Run: headless pygame with SDL's dummy video driver; simulated clock (each Clock.tick advances the game by its frame time, no real sleeping); random seed 0; keys injected as events and as key.get_pressed() state; no mouse input.
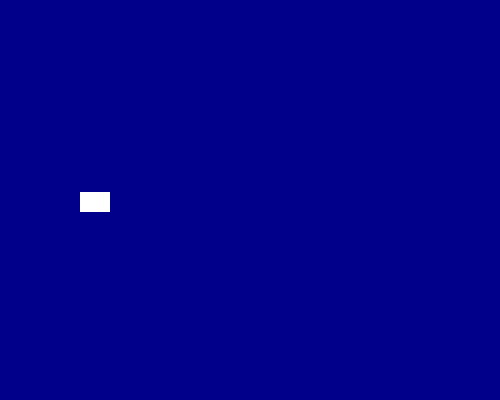
Frame 1 of 4 · flips 1–60 · no input
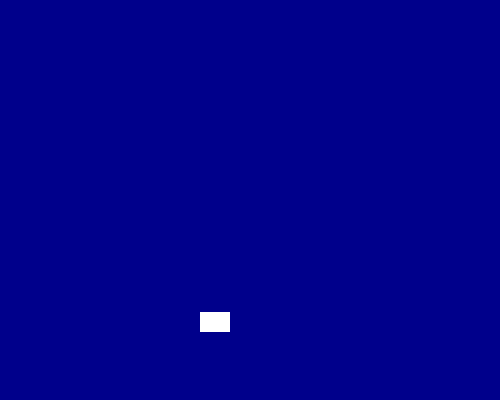
Frame 2 of 4 · flips 61–180 · tapped SPACE, RETURN · held RIGHT (→), D
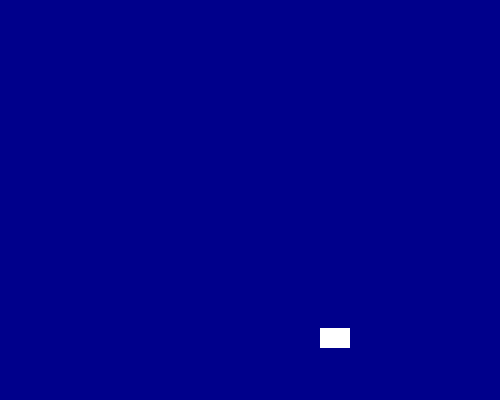
Frame 3 of 4 · flips 181–300 · held DOWN (↓), S
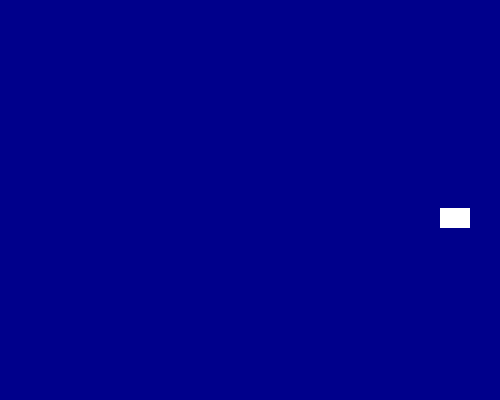
Frame 4 of 4 · flips 301–420 · held LEFT (←), A, UP (↑), W

The pygame program that drew these frames:

import pygame
import random
pygame.init()

SPRITE_COLOR_CHANGE_EVENT= pygame.USEREVENT + 1
BACKGROUND_COLOR_CHANGE_EVENT= pygame.USEREVENT +2

#background color
BLUE= pygame.Color("blue")
LIGHTBLUE= pygame.Color("lightblue")
DARKBLUE= pygame.Color("darkblue")

#sprite color
YELLOW=pygame.Color("Yellow")
MAGENTA=pygame.Color("magenta")
WHITE=pygame.Color("White")
ORANGE=pygame.Color("orange")

class Sprite(pygame.sprite.Sprite):
    def __init__(self, color, height, width):
        super().__init__()
        self.image=pygame.Surface([width, height])
        self.image.fill(color)
        self.rect=self.image.get_rect()
        self.velocity=[random.choice([-1, 1]), random.choice([-1,1])]

    def update(self):
        self.rect.move_ip(self.velocity)
        boundary_hit= False

        if self.rect.left <=0 or self.rect.right >=500:
            self.velocity[0] = -self.velocity[0]
            boundary_hit = True

        if self.rect.top <=0 or self.rect.bottom >= 400:
            self.velocity[1]= -self.velocity[1]
            boundary_hit= True

        if boundary_hit:
            pygame.event.post(pygame.event.Event(SPRITE_COLOR_CHANGE_EVENT))
            pygame.event.post(pygame.event.Event(BACKGROUND_COLOR_CHANGE_EVENT))

    def change_color (self):
        self.image.fill(random.choice([YELLOW, MAGENTA, WHITE, ORANGE]))

    def change_background_color():
        global bg_color 
        bg_color= random.choice([BLUE,LIGHTBLUE, DARKBLUE])

all_sprite_list= pygame.sprite.Group()

sp1=Sprite(WHITE, 20, 30)

sp1.rect.x=random.randint(0,480)
sp1.rect.y=random.randint(0, 370)

all_sprite_list.add(sp1)

screen=pygame.display.set_mode((500, 400))

pygame.display.set_caption("Colorful bounce")

bg_color= DARKBLUE
screen.fill(bg_color)
running=False
exit= False
clock= pygame.time.Clock()

while not running:
    for event in pygame.event.get():
        if event.type==pygame.QUIT:
            running=True
            exit= True

        elif event.type == SPRITE_COLOR_CHANGE_EVENT:
            sp1.change_color()

        elif event.type == BACKGROUND_COLOR_CHANGE_EVENT:
            Sprite.change_background_color()

    all_sprite_list.update()

    screen.fill(bg_color)

    all_sprite_list.draw(screen)

    pygame.display.flip()
    clock.tick(240)

pygame.quit()


# 1) Import the required modules:
#    a) Import `pygame` to create the game window and handle sprites/events.
#    b) Import `random` to generate random colors, directions, and positions.

# 2) Initialize pygame using `pygame.init()`.

# 3) Create two custom event IDs using `pygame.USEREVENT`:
#    a) `SPRITE_COLOR_CHANGE_EVENT` for changing the sprite color.
#    b) `BACKGROUND_COLOR_CHANGE_EVENT` for changing the background color.

# 4) Define color constants using `pygame.Color()`:
#    a) Background colors: BLUE, LIGHTBLUE, DARKBLUE
#    b) Sprite colors: YELLOW, MAGENTA, ORANGE, WHITE

# 5) Create a `Sprite` class that inherits from `pygame.sprite.Sprite`.

# 6) Define the constructor `__init__(self, color, height, width)` for the Sprite:
#    a) Call the parent constructor using `super().__init__()`.
#    b) Create a surface for the sprite using `pygame.Surface([width, height])`.
#    c) Fill the sprite surface with the given `color`.
#    d) Create a rectangle (`self.rect`) for positioning using `self.image.get_rect()`.
#    e) Set an initial velocity with random direction in x and y:
#       `self.velocity = [random.choice([-1, 1]), random.choice([-1, 1])]`.

# 7) Define an `update(self)` method to move the sprite and detect boundary hits:
#    a) Move the sprite by its velocity using `self.rect.move_ip(self.velocity)`.
#    b) Set `boundary_hit = False` to track collisions.
#    c) If the sprite touches left/right edges (0 or 500):
#       - reverse x direction (`self.velocity[0] = -self.velocity[0]`)
#       - set `boundary_hit = True`
#    d) If the sprite touches top/bottom edges (0 or 400):
#       - reverse y direction (`self.velocity[1] = -self.velocity[1]`)
#       - set `boundary_hit = True`
#    e) If `boundary_hit` is True, post two events:
#       - `SPRITE_COLOR_CHANGE_EVENT`
#       - `BACKGROUND_COLOR_CHANGE_EVENT`

# 8) Define a method `change_color(self)` in Sprite:
#    a) Fill the sprite surface with a random choice of sprite colors
#       (YELLOW, MAGENTA, ORANGE, WHITE).

# 9) Define a function `change_background_color()`:
#    a) Use `global bg_color` so the background color can be updated.
#    b) Set `bg_color` to a random choice of (BLUE, LIGHTBLUE, DARKBLUE).

# 10) Create a sprite group `all_sprites_list = pygame.sprite.Group()`
#     to store and manage sprites.

# 11) Create one sprite object `sp1 = Sprite(WHITE, 20, 30)`.

# 12) Set the sprite’s starting position randomly:
#     a) `sp1.rect.x` between 0 and 480
#     b) `sp1.rect.y` between 0 and 370

# 13) Add the sprite to the group using `all_sprites_list.add(sp1)`.

# 14) Create the game window (screen) of size 500x400 and set the title.

# 15) Set the initial background color `bg_color = BLUE`
#     and fill the screen once with this color.

# 16) Create a loop control variable `exit = False`
#     and create a `clock` object to control the FPS.

# 17) Start the main game loop `while not exit`:

# 18) Inside the loop, handle events:
#     a) If `pygame.QUIT` occurs, set `exit = True`.
#     b) If `SPRITE_COLOR_CHANGE_EVENT` occurs, call `sp1.change_color()`.
#     c) If `BACKGROUND_COLOR_CHANGE_EVENT` occurs, call `change_background_color()`.

# 19) Update all sprites using `all_sprites_list.update()`.

# 20) Redraw the screen each frame:
#     a) Fill the screen with the current `bg_color`.
#     b) Draw all sprites using `all_sprites_list.draw(screen)`.

# 21) Update the display using `pygame.display.flip()`.

# 22) Limit the frame rate using `clock.tick(240)`.

# 23) When the loop ends, close pygame using `pygame.quit()
